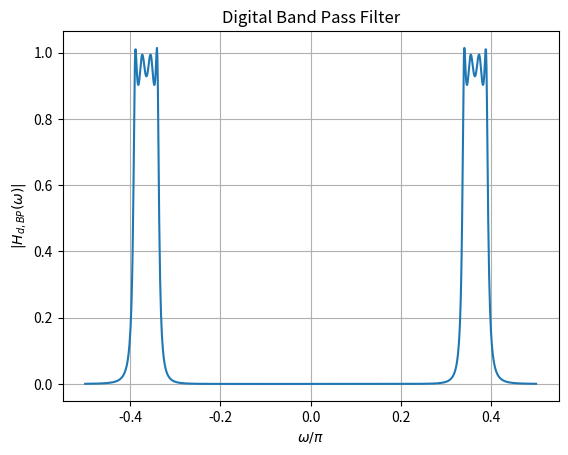

Recreate this plot in Python.
import numpy as np
import matplotlib.pyplot as plt
from sympy import symbols, exp, I

# Define symbolic variables
s, s_L, z, omega = symbols('s s_L z omega')

# Given transfer function
H_s_L = 0.3126 / (s_L**4 + 1.071*s_L**3 + 1.6127*s_L**2 + 0.9143*s_L + 0.3367)

Omega_0_val = 0.644
B_val = 0.1107


s_L_expr = (s**2 + Omega_0_val**2) / (B_val * s)
H_s = H_s_L.subs(s_L, s_L_expr)

# Substitute s expression
s_expr = (1 - z**(-1)) / (1 + z**(-1))
H_s = H_s.subs(s, s_expr)

# Define the expression for z
z_expr = exp(1j * omega)

# Substitute z expression
H_z = H_s.subs(z, z_expr)


omega_values = np.linspace(-np.pi/2, np.pi/2, 1000)  
H_values = [np.abs(H_z.evalf(subs={omega: om_val})) for om_val in omega_values]

# Plot
plt.plot(omega_values/np.pi, H_values)
plt.xlabel(r'$\omega/\pi$')
plt.ylabel(r'$|H_{d,BP}(\omega)|$')
plt.title("Digital Band Pass Filter")
plt.grid(True)
plt.savefig("Digital_BPF.png")
